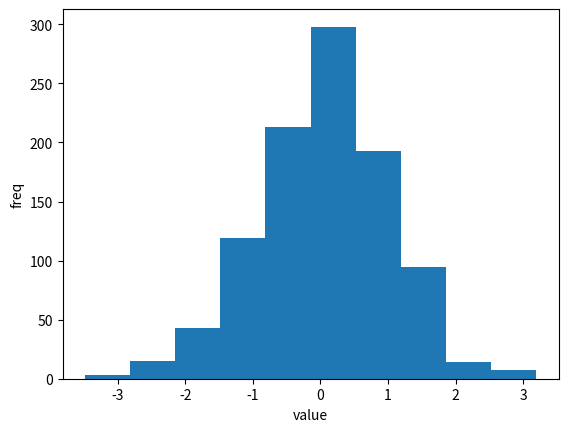

This figure's Python source:
import matplotlib.pyplot as plt
import numpy as np

numbers = np.random.normal(size=1000)

plt.hist(numbers)
plt.xlabel("value")
plt.ylabel("freq")
plt.show()